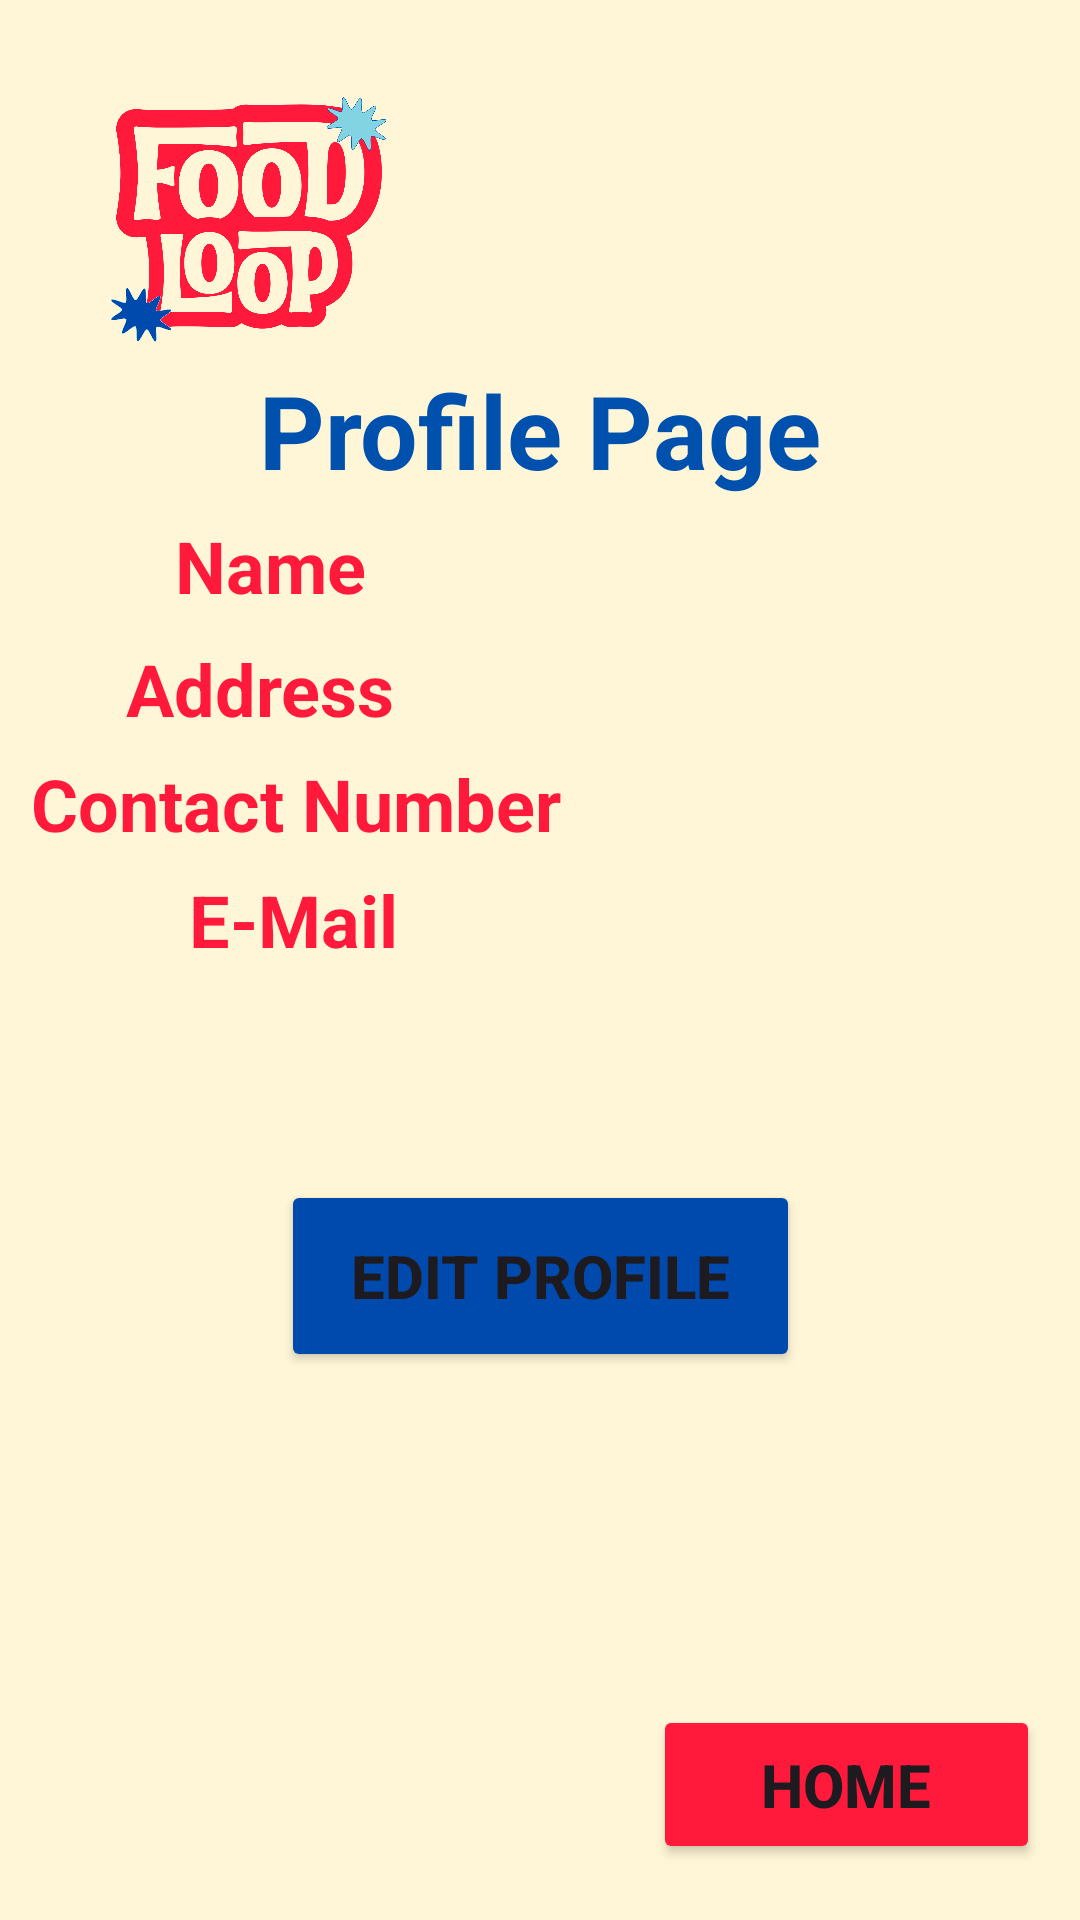

Android layout source for this screen:
<!-- AndroidManifest.xml: application theme Theme.FoodLoop -->
<!-- res/layout/activity_account_profile.xml -->
<?xml version="1.0" encoding="utf-8"?>
<androidx.constraintlayout.widget.ConstraintLayout xmlns:android="http://schemas.android.com/apk/res/android"
    xmlns:app="http://schemas.android.com/apk/res-auto"
    xmlns:tools="http://schemas.android.com/tools"
    android:id="@+id/main"
    android:layout_width="match_parent"
    android:layout_height="match_parent"
    android:background="#fff6d7"
    tools:context=".Account_Profile">

    <ImageView
        android:id="@+id/imgFLLogo2"
        android:layout_width="99dp"
        android:layout_height="84dp"
        android:contentDescription="@string/txtLogoDesc"
        app:layout_constraintBottom_toBottomOf="parent"
        app:layout_constraintEnd_toEndOf="parent"
        app:layout_constraintHorizontal_bias="0.128"
        app:layout_constraintStart_toStartOf="parent"
        app:layout_constraintTop_toTopOf="parent"
        app:layout_constraintVertical_bias="0.057"
        app:srcCompat="@drawable/foodloop_logo" />

    <TextView
        android:id="@+id/textView"
        android:layout_width="wrap_content"
        android:layout_height="wrap_content"
        android:text="@string/txtTitleProfile"
        android:textColor="#0051AD"
        android:textSize="34sp"
        android:textStyle="bold"
        app:layout_constraintBottom_toBottomOf="parent"
        app:layout_constraintEnd_toEndOf="parent"
        app:layout_constraintStart_toStartOf="parent"
        app:layout_constraintTop_toTopOf="parent"
        app:layout_constraintVertical_bias="0.203" />

    <TextView
        android:id="@+id/labelPhone"
        android:layout_width="wrap_content"
        android:layout_height="wrap_content"
        android:text="@string/txtLabelCNum2"
        android:textColor="#ff193b"
        android:textSize="24sp"
        android:textStyle="bold"
        app:layout_constraintBottom_toBottomOf="parent"
        app:layout_constraintEnd_toEndOf="parent"
        app:layout_constraintHorizontal_bias="0.056"
        app:layout_constraintStart_toStartOf="parent"
        app:layout_constraintTop_toTopOf="parent"
        app:layout_constraintVertical_bias="0.414" />

    <TextView
        android:id="@+id/tvEmail"
        android:layout_width="wrap_content"
        android:layout_height="wrap_content"
        android:textColor="#4D4747"
        android:textSize="24sp"
        android:textStyle="italic"
        app:layout_constraintBottom_toBottomOf="parent"
        app:layout_constraintEnd_toEndOf="parent"
        app:layout_constraintHorizontal_bias="0.162"
        app:layout_constraintStart_toEndOf="@+id/labelEmail"
        app:layout_constraintTop_toTopOf="parent"
        app:layout_constraintVertical_bias="0.479" />

    <TextView
        android:id="@+id/tvPhone"
        android:layout_width="wrap_content"
        android:layout_height="wrap_content"
        android:textColor="#4D4747"
        android:textSize="24sp"
        android:textStyle="italic"
        app:layout_constraintBottom_toBottomOf="parent"
        app:layout_constraintEnd_toEndOf="parent"
        app:layout_constraintHorizontal_bias="0.085"
        app:layout_constraintStart_toEndOf="@+id/labelPhone"
        app:layout_constraintTop_toTopOf="parent"
        app:layout_constraintVertical_bias="0.415" />

    <TextView
        android:id="@+id/labelEmail"
        android:layout_width="wrap_content"
        android:layout_height="wrap_content"
        android:text="@string/txtLabelEmail"
        android:textColor="#ff193b"
        android:textSize="24sp"
        android:textStyle="bold"
        app:layout_constraintBottom_toBottomOf="parent"
        app:layout_constraintEnd_toEndOf="parent"
        app:layout_constraintHorizontal_bias="0.217"
        app:layout_constraintStart_toStartOf="parent"
        app:layout_constraintTop_toTopOf="parent"
        app:layout_constraintVertical_bias="0.478" />

    <TextView
        android:id="@+id/tvAddress"
        android:layout_width="wrap_content"
        android:layout_height="wrap_content"
        android:textColor="#4D4747"
        android:textSize="24sp"
        android:textStyle="italic"
        app:layout_constraintBottom_toBottomOf="parent"
        app:layout_constraintEnd_toEndOf="parent"
        app:layout_constraintHorizontal_bias="0.085"
        app:layout_constraintStart_toEndOf="@+id/labelAddress"
        app:layout_constraintTop_toTopOf="parent"
        app:layout_constraintVertical_bias="0.352" />

    <TextView
        android:id="@+id/labelAddress"
        android:layout_width="wrap_content"
        android:layout_height="wrap_content"
        android:text="@string/txtLabelAdd"
        android:textColor="#ff193b"
        android:textSize="24sp"
        android:textStyle="bold"
        app:layout_constraintBottom_toBottomOf="parent"
        app:layout_constraintEnd_toEndOf="parent"
        app:layout_constraintHorizontal_bias="0.155"
        app:layout_constraintStart_toStartOf="parent"
        app:layout_constraintTop_toTopOf="parent"
        app:layout_constraintVertical_bias="0.351" />

    <TextView
        android:id="@+id/labelName"
        android:layout_width="75dp"
        android:layout_height="39dp"
        android:text="@string/txtLabelName2"
        android:textColor="#ff193b"
        android:textSize="24sp"
        android:textStyle="bold"
        app:layout_constraintBottom_toBottomOf="parent"
        app:layout_constraintEnd_toEndOf="parent"
        app:layout_constraintHorizontal_bias="0.205"
        app:layout_constraintStart_toStartOf="parent"
        app:layout_constraintTop_toTopOf="parent"
        app:layout_constraintVertical_bias="0.287" />

    <TextView
        android:id="@+id/tvName"
        android:layout_width="wrap_content"
        android:layout_height="wrap_content"
        android:textColor="#4D4747"
        android:textSize="24sp"
        android:textStyle="italic"
        app:layout_constraintBottom_toBottomOf="@id/labelName"
        app:layout_constraintEnd_toEndOf="parent"
        app:layout_constraintHorizontal_bias="0.0"
        app:layout_constraintStart_toEndOf="@id/labelName"
        app:layout_constraintTop_toTopOf="@id/labelName"
        app:layout_constraintVertical_bias="0.285" />

    <Button
        android:id="@+id/btnHomeDonorPage"
        android:layout_width="129dp"
        android:layout_height="53dp"
        android:backgroundTint="#ff193b"
        android:onClick="toHomePage"
        android:text="@string/btnHomePage"
        android:textSize="20sp"
        android:textStyle="bold"
        app:layout_constraintBottom_toBottomOf="parent"
        app:layout_constraintEnd_toEndOf="parent"
        app:layout_constraintHorizontal_bias="0.943"
        app:layout_constraintStart_toStartOf="parent"
        app:layout_constraintTop_toTopOf="parent"
        app:layout_constraintVertical_bias="0.968" />

    <Button
        android:id="@+id/btnEditProfile"
        android:layout_width="173dp"
        android:layout_height="64dp"
        android:backgroundTint="#004aad"
        android:onClick="toEditAccount"
        android:text="@string/txtProfileEdit"
        android:textSize="20sp"
        android:textStyle="bold"
        app:layout_constraintBottom_toBottomOf="parent"
        app:layout_constraintEnd_toEndOf="parent"
        app:layout_constraintStart_toStartOf="parent"
        app:layout_constraintTop_toTopOf="parent"
        app:layout_constraintVertical_bias="0.683" />

</androidx.constraintlayout.widget.ConstraintLayout>
<!-- resources referenced by this layout -->
<resources>
  <!-- drawable foodloop_logo: png bitmap (drawable, 114719 bytes) -->
  <string name="btnHomePage">Home</string>
  <string name="txtLabelAdd">Address </string>
  <string name="txtLabelCNum2">Contact Number</string>
  <string name="txtLabelEmail">E-Mail </string>
  <string name="txtLabelName2">Name</string>
  <string name="txtLogoDesc">FoodLoop</string>
  <string name="txtProfileEdit">Edit Profile</string>
  <string name="txtTitleProfile">Profile Page</string>
  <style name="Theme.FoodLoop" parent="Base.Theme.FoodLoop" />
  <style name="Base.Theme.FoodLoop" parent="Theme.Material3.DayNight.NoActionBar">
          
          
      </style>
</resources>
